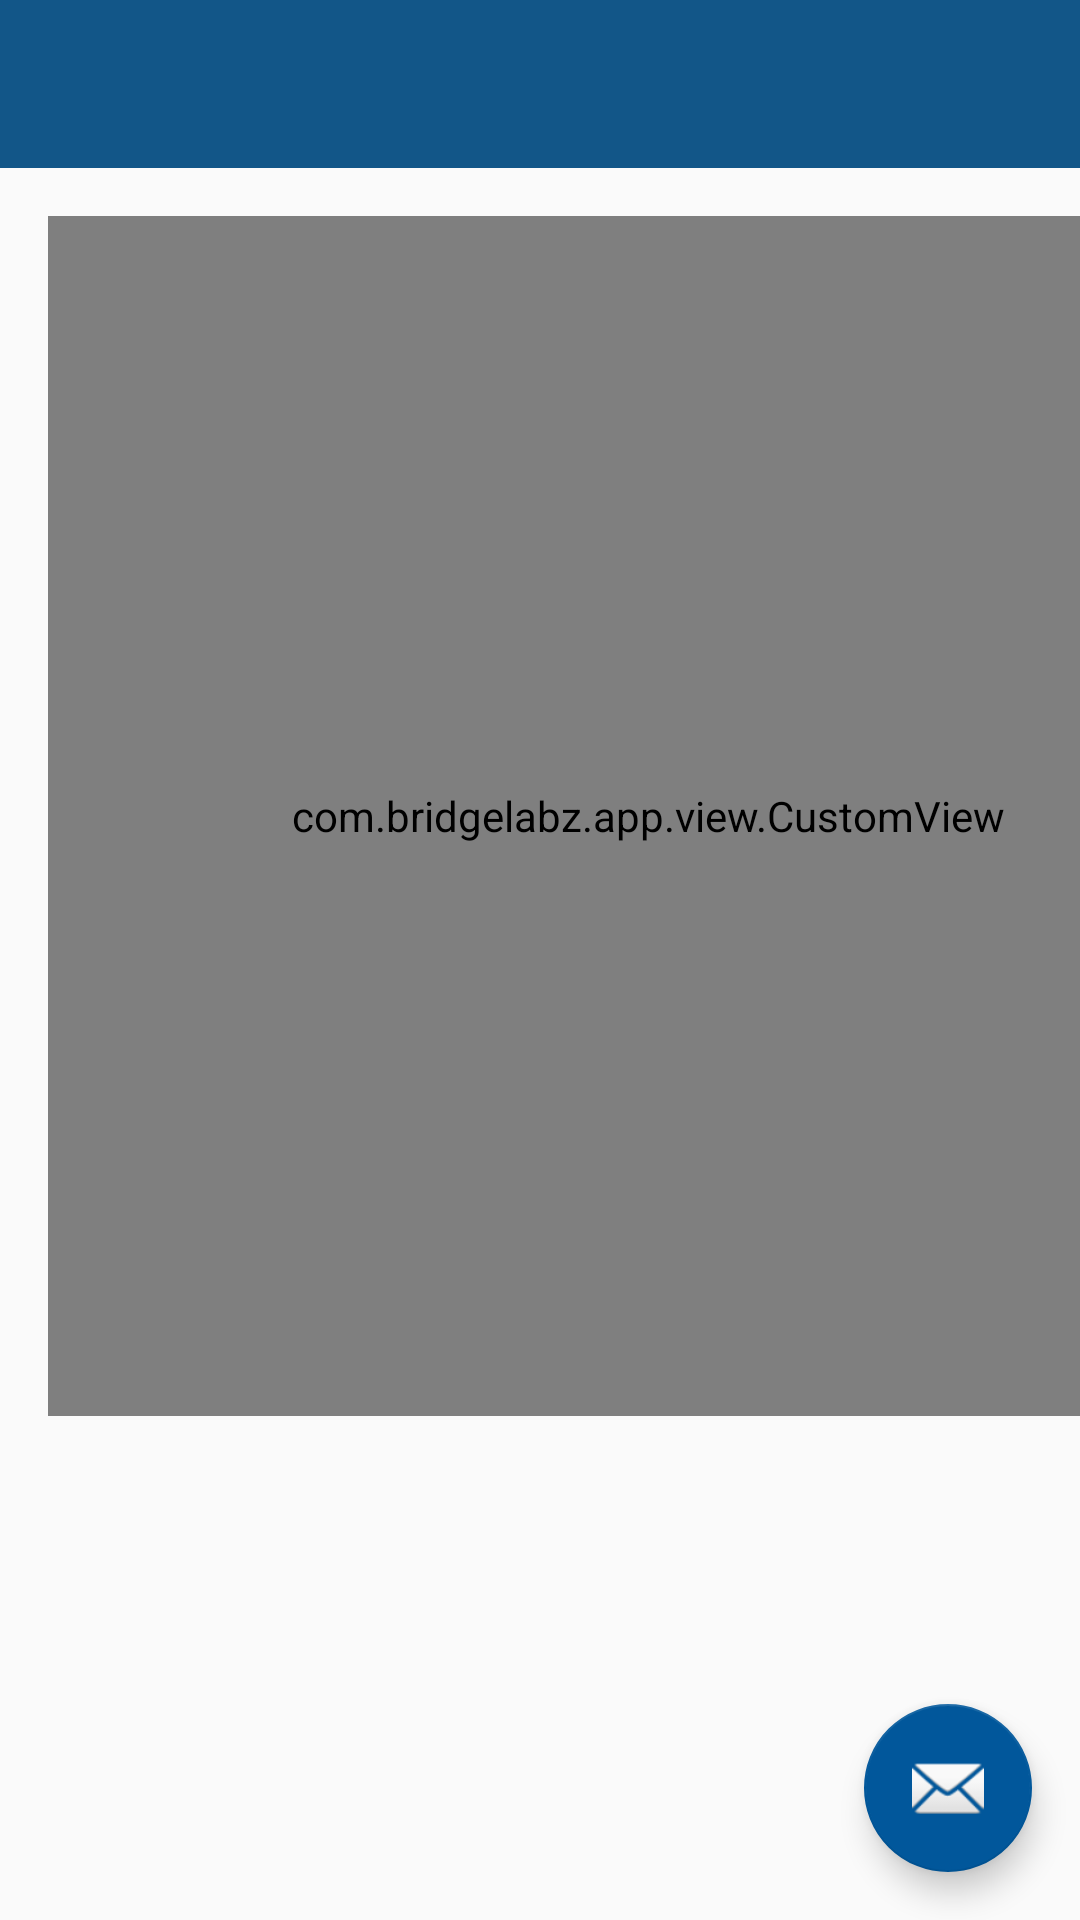

Here is an Android app screen rendered from its layout file. Give the layout XML and the strings, colors and styles it references.
<!-- AndroidManifest.xml: application theme MyMaterialTheme -->
<!-- res/layout/activity_custom.xml -->
<?xml version="1.0" encoding="utf-8"?>
<android.support.design.widget.CoordinatorLayout xmlns:android="http://schemas.android.com/apk/res/android"
    xmlns:app="http://schemas.android.com/apk/res-auto"
    xmlns:tools="http://schemas.android.com/tools"
    android:layout_width="match_parent"
    android:layout_height="match_parent"
    android:fitsSystemWindows="true"
    tools:context="com.bridgelabz.app.activity.CustomActivity">

    <LinearLayout
        android:orientation="vertical"
        android:layout_width="match_parent"
        android:layout_height="match_parent">

    <android.support.design.widget.AppBarLayout
        android:layout_width="match_parent"
        android:layout_height="wrap_content"
        android:theme="@style/MyMaterialTheme.AppBarOverlay">

        <android.support.v7.widget.Toolbar
            android:id="@+id/toolbar"
            android:layout_width="match_parent"
            android:layout_height="?attr/actionBarSize"
            android:background="?attr/colorPrimary"
            app:popupTheme="@style/MyMaterialTheme.PopupOverlay" />

    </android.support.design.widget.AppBarLayout>

    <include layout="@layout/content_custom" />

    </LinearLayout>

    <android.support.design.widget.FloatingActionButton
        android:id="@+id/fab"
        android:layout_width="wrap_content"
        android:layout_height="wrap_content"
        android:layout_gravity="bottom|end"
        android:layout_margin="@dimen/fab_margin"
        app:srcCompat="@android:drawable/ic_dialog_email" />

</android.support.design.widget.CoordinatorLayout>
<!-- res/layout/content_custom.xml (included above) -->
<?xml version="1.0" encoding="utf-8"?>
<android.support.constraint.ConstraintLayout xmlns:android="http://schemas.android.com/apk/res/android"
    xmlns:app="http://schemas.android.com/apk/res-auto"
    xmlns:tools="http://schemas.android.com/tools"
    android:id="@+id/content_custom"
    android:layout_width="match_parent"
    android:layout_height="match_parent"
    tools:context="com.bridgelabz.app.activity.CustomActivity"
    tools:showIn="@layout/activity_custom">

    <com.bridgelabz.app.view.CustomView
        android:id="@+id/custom"
        app:shapeColor="@color/navigationBarColor"
        app:displayShapeName="true"
        android:layout_width="400dp"
        android:layout_height="400dp"
        app:layout_constraintLeft_toLeftOf="@+id/content_custom"
        android:layout_marginLeft="16dp"
        android:layout_marginStart="16dp"
        app:layout_constraintTop_toTopOf="@+id/content_custom"
        android:layout_marginTop="16dp" />

    <ImageView
        android:layout_width="100dp"
        android:layout_height="100dp"
        app:srcCompat="@drawable/circle"
        android:id="@+id/imageView4"
        app:layout_constraintLeft_toLeftOf="@+id/content_custom"
        android:layout_marginLeft="16dp"
        android:layout_marginStart="16dp"
        app:layout_constraintTop_toBottomOf="@+id/custom"
        android:layout_marginTop="8dp"
        app:layout_constraintRight_toRightOf="@+id/content_custom"
        android:layout_marginRight="16dp"
        android:layout_marginEnd="16dp" />

</android.support.constraint.ConstraintLayout>
<!-- resources referenced by this layout -->
<resources>
  <color name="navigationBarColor">#000000</color>
  <dimen name="fab_margin">16dp</dimen>
  <style name="MyMaterialTheme.AppBarOverlay" parent="ThemeOverlay.AppCompat.Dark.ActionBar" />
  <style name="MyMaterialTheme.PopupOverlay" parent="ThemeOverlay.AppCompat.Light" />
  <style name="MyMaterialTheme" parent="MyMaterialTheme.Base">
  
      </style>
  <style name="MyMaterialTheme.Base" parent="Theme.AppCompat.Light.DarkActionBar">
          <item name="windowNoTitle">true</item>
          <item name="windowActionBar">false</item>
          <item name="colorPrimary">@color/colorPrimary</item>
          <item name="colorPrimaryDark">@color/colorPrimaryDark</item>
          <item name="colorAccent">@color/colorAccent</item>
      </style>
  <color name="colorPrimary">#125688</color>
  <color name="colorPrimaryDark">#01579b</color>
  <color name="colorAccent">#01579b</color>
</resources>
